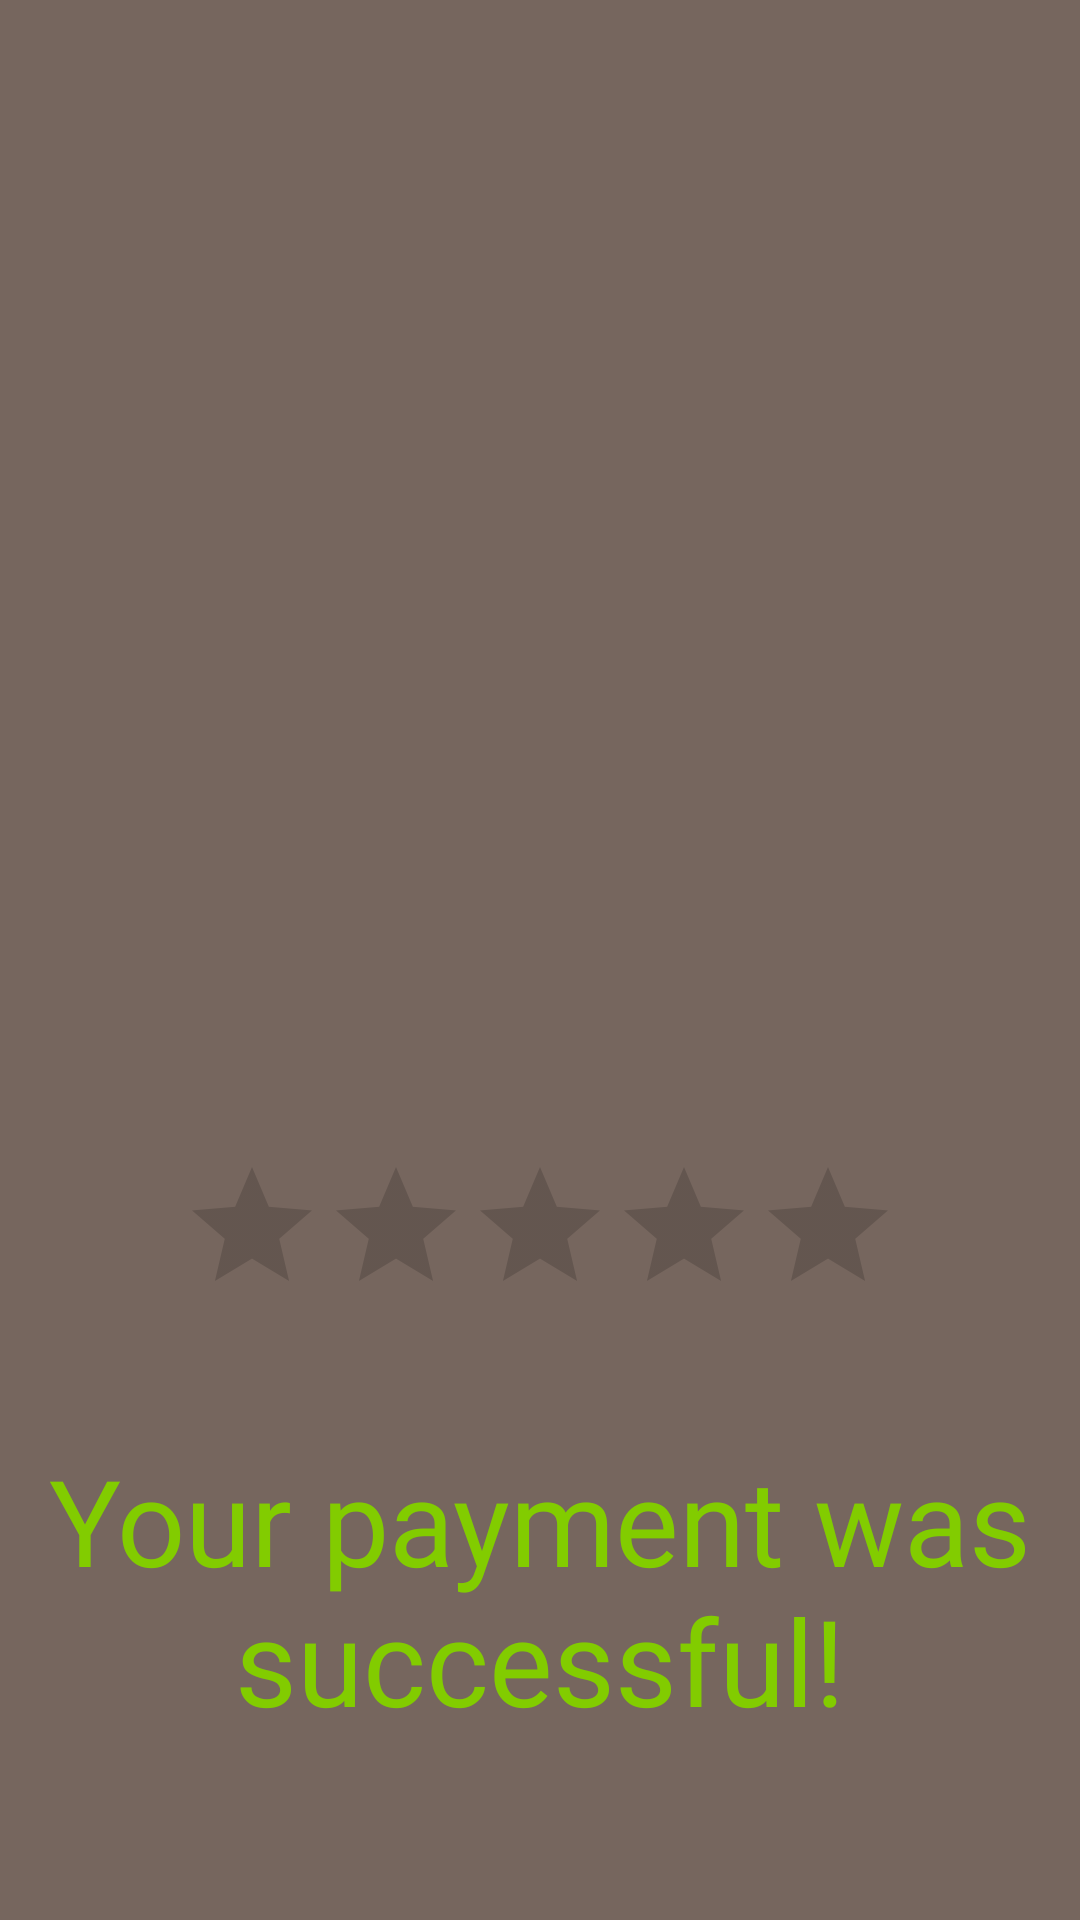

Layout XML and referenced resources for this Android screen:
<!-- AndroidManifest.xml: application theme Theme.GraduationProject -->
<!-- res/layout/fragment_confirm_cart.xml -->
<?xml version="1.0" encoding="utf-8"?>
<androidx.constraintlayout.widget.ConstraintLayout xmlns:android="http://schemas.android.com/apk/res/android"
    xmlns:app="http://schemas.android.com/apk/res-auto"
    xmlns:tools="http://schemas.android.com/tools"
    android:layout_width="match_parent"
    android:layout_height="match_parent"
    android:background="@color/color2"
    tools:context=".design.ConfirmCartFragment">

    <ImageView
        android:id="@+id/imageViewConfirm"
        android:layout_width="334dp"
        android:layout_height="277dp"
        android:layout_marginTop="70dp"
        android:src="@drawable/confirm_cart"
        app:layout_constraintEnd_toEndOf="parent"
        app:layout_constraintHorizontal_bias="0.6"
        app:layout_constraintStart_toStartOf="parent"
        app:layout_constraintTop_toTopOf="parent" />

    <TextView
        android:id="@+id/textViewConfirm"
        android:layout_width="wrap_content"
        android:layout_height="wrap_content"
        android:layout_marginBottom="60dp"
        android:fontFamily="@font/righteous"
        android:gravity="center"
        android:text="@string/textViewConfirm"
        android:textColor="#82CC00"
        android:textSize="40sp"
        app:layout_constraintBottom_toBottomOf="parent"
        app:layout_constraintEnd_toEndOf="parent"
        app:layout_constraintHorizontal_bias="0.5"
        app:layout_constraintStart_toStartOf="parent" />

    <RatingBar
        android:id="@+id/ratingBar"
        android:layout_width="wrap_content"
        android:layout_height="wrap_content"
        app:layout_constraintBottom_toTopOf="@+id/textViewConfirm"
        app:layout_constraintEnd_toEndOf="parent"
        app:layout_constraintHorizontal_bias="0.5"
        app:layout_constraintStart_toStartOf="parent"
        app:layout_constraintTop_toBottomOf="@+id/imageViewConfirm"
        app:layout_constraintVertical_bias="0.5" />
</androidx.constraintlayout.widget.ConstraintLayout>
<!-- resources referenced by this layout -->
<resources>
  <color name="color2">#76665E</color>
  <string name="textViewConfirm">Your payment was successful!</string>
  <style name="Theme.GraduationProject" parent="Theme.MaterialComponents.DayNight.DarkActionBar">
          
          <item name="colorPrimary">@color/color1</item>
          <item name="colorPrimaryVariant">@color/purple_700</item>
          <item name="colorOnPrimary">@color/white</item>
          
          <item name="colorSecondary">@color/teal_200</item>
          <item name="colorSecondaryVariant">@color/teal_700</item>
          <item name="colorOnSecondary">@color/black</item>
          
          <item name="android:statusBarColor">@color/color1</item>
          
          <item name="windowNoTitle">true</item>
          <item name="windowActionBar">false</item>
      </style>
  <color name="color1">#382A27</color>
  <color name="purple_700">#FF3700B3</color>
  <color name="white">#FFFFFFFF</color>
  <color name="teal_200">#FF03DAC5</color>
  <color name="teal_700">#FF018786</color>
  <color name="black">#FF000000</color>
</resources>
